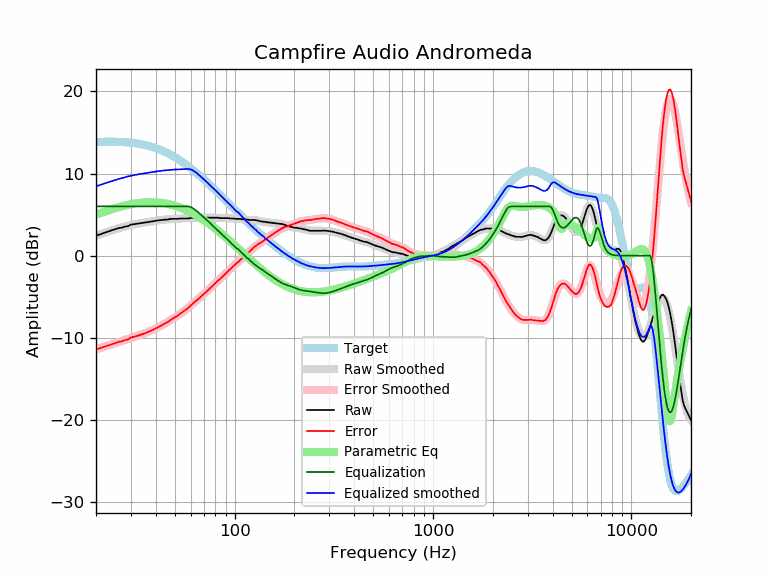

The file beside this chart, header and first rows:
frequency, raw, error, smoothed, error_smoothed, equalization, parametric_eq, equalized_raw, equalized_smoothed, target
20, 2.45, -11.38, 2.44, -11.40, 6.00, 4.99, 8.45, 8.44, 13.84
21, 2.59, -11.26, 2.62, -11.24, 6.00, 5.17, 8.59, 8.62, 13.85
22, 2.78, -11.08, 2.78, -11.09, 6.00, 5.35, 8.78, 8.78, 13.87
23, 2.93, -10.94, 2.94, -10.94, 6.00, 5.51, 8.93, 8.94, 13.87
24, 3.09, -10.78, 3.08, -10.79, 6.00, 5.65, 9.09, 9.08, 13.87
25, 3.22, -10.64, 3.21, -10.65, 6.00, 5.78, 9.22, 9.21, 13.87
26, 3.36, -10.49, 3.34, -10.52, 6.00, 5.90, 9.36, 9.34, 13.86
27, 3.41, -10.43, 3.45, -10.39, 6.00, 6.01, 9.41, 9.45, 13.84
28, 3.54, -10.27, 3.55, -10.27, 6.00, 6.11, 9.54, 9.55, 13.82
29, 3.59, -10.19, 3.64, -10.14, 6.00, 6.19, 9.59, 9.64, 13.79
30, 3.78, -9.97, 3.73, -10.03, 6.00, 6.26, 9.78, 9.73, 13.75
31, 3.83, -9.88, 3.80, -9.91, 6.00, 6.32, 9.83, 9.80, 13.71
32, 3.87, -9.79, 3.87, -9.80, 6.00, 6.38, 9.87, 9.87, 13.67
33, 3.92, -9.69, 3.93, -9.69, 6.00, 6.42, 9.92, 9.93, 13.62
34, 3.97, -9.58, 3.98, -9.58, 6.00, 6.45, 9.97, 9.98, 13.56
35, 4.01, -9.48, 4.03, -9.47, 6.00, 6.48, 10.01, 10.03, 13.49
36, 4.06, -9.36, 4.07, -9.35, 6.00, 6.50, 10.06, 10.07, 13.43
37, 4.11, -9.24, 4.12, -9.23, 6.00, 6.50, 10.11, 10.12, 13.35
38, 4.15, -9.12, 4.16, -9.11, 6.00, 6.51, 10.15, 10.16, 13.27
39, 4.20, -8.99, 4.20, -8.99, 6.00, 6.50, 10.20, 10.20, 13.19
40, 4.25, -8.85, 4.24, -8.86, 6.00, 6.49, 10.25, 10.24, 13.10
41, 4.29, -8.71, 4.28, -8.73, 6.00, 6.47, 10.29, 10.28, 13.01
42, 4.31, -8.59, 4.31, -8.59, 6.00, 6.45, 10.31, 10.31, 12.91
43, 4.34, -8.46, 4.35, -8.46, 6.00, 6.42, 10.34, 10.35, 12.81
44, 4.38, -8.32, 4.38, -8.32, 6.00, 6.38, 10.38, 10.38, 12.70
45, 4.39, -8.20, 4.40, -8.19, 6.00, 6.34, 10.39, 10.40, 12.59
46, 4.39, -8.08, 4.42, -8.05, 6.00, 6.29, 10.39, 10.42, 12.47
47, 4.46, -7.89, 4.44, -7.91, 6.00, 6.24, 10.46, 10.44, 12.36
48, 4.48, -7.75, 4.46, -7.78, 6.00, 6.19, 10.48, 10.46, 12.24
49, 4.48, -7.63, 4.48, -7.64, 6.00, 6.13, 10.48, 10.48, 12.12
50, 4.48, -7.51, 4.49, -7.50, 6.00, 6.07, 10.48, 10.49, 11.99
51, 4.48, -7.38, 4.50, -7.37, 6.00, 6.00, 10.48, 10.50, 11.86
52, 4.48, -7.25, 4.51, -7.23, 6.00, 5.93, 10.48, 10.51, 11.73
53, 4.53, -7.07, 4.51, -7.09, 6.00, 5.86, 10.53, 10.51, 11.60
54, 4.53, -6.94, 4.52, -6.95, 6.00, 5.79, 10.53, 10.52, 11.47
55, 4.53, -6.81, 4.53, -6.81, 6.00, 5.71, 10.53, 10.53, 11.34
56, 4.53, -6.67, 4.53, -6.67, 6.00, 5.63, 10.53, 10.53, 11.20
57, 4.52, -6.55, 4.54, -6.53, 6.00, 5.54, 10.52, 10.54, 11.07
58, 4.53, -6.40, 4.56, -6.38, 6.00, 5.46, 10.53, 10.56, 10.93
59, 4.56, -6.23, 4.57, -6.23, 5.97, 5.37, 10.54, 10.54, 10.80
60, 4.57, -6.09, 4.58, -6.08, 5.92, 5.28, 10.49, 10.50, 10.66
61, 4.62, -5.90, 4.60, -5.93, 5.84, 5.19, 10.46, 10.43, 10.52
62, 4.62, -5.76, 4.61, -5.78, 5.73, 5.10, 10.36, 10.34, 10.38
63, 4.62, -5.62, 4.62, -5.63, 5.62, 5.01, 10.24, 10.23, 10.25
64, 4.62, -5.49, 4.62, -5.49, 5.49, 4.91, 10.11, 10.11, 10.11
65, 4.62, -5.35, 4.63, -5.34, 5.34, 4.81, 9.97, 9.97, 9.97
66, 4.62, -5.21, 4.63, -5.21, 5.21, 4.72, 9.83, 9.83, 9.83
67, 4.62, -5.07, 4.63, -5.07, 5.07, 4.62, 9.69, 9.69, 9.69
68, 4.62, -4.93, 4.63, -4.93, 4.93, 4.52, 9.55, 9.56, 9.56
69, 4.62, -4.80, 4.62, -4.80, 4.80, 4.42, 9.42, 9.42, 9.42
70, 4.62, -4.66, 4.62, -4.66, 4.66, 4.32, 9.28, 9.28, 9.28
71, 4.62, -4.52, 4.62, -4.52, 4.52, 4.22, 9.15, 9.15, 9.15
72, 4.62, -4.39, 4.62, -4.39, 4.39, 4.11, 9.01, 9.01, 9.01
73, 4.62, -4.25, 4.62, -4.25, 4.25, 4.01, 8.88, 8.87, 8.87
74, 4.62, -4.12, 4.62, -4.12, 4.12, 3.91, 8.74, 8.74, 8.74
75, 4.62, -3.98, 4.62, -3.98, 3.98, 3.81, 8.61, 8.61, 8.61
76, 4.62, -3.85, 4.63, -3.85, 3.85, 3.70, 8.47, 8.47, 8.47
77, 4.62, -3.72, 4.63, -3.72, 3.72, 3.60, 8.34, 8.34, 8.34
78, 4.62, -3.59, 4.63, -3.59, 3.59, 3.49, 8.21, 8.21, 8.21
79, 4.62, -3.46, 4.62, -3.46, 3.46, 3.39, 8.08, 8.08, 8.08
... 553 more rows
